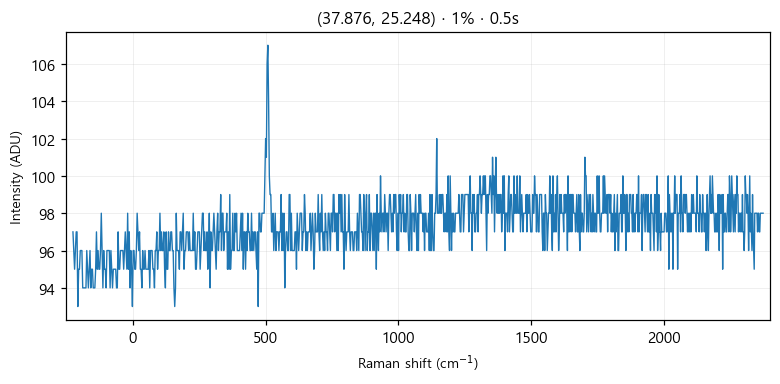

The table this chart was drawn from, first rows:
# laser_power_pct, 1
# exposure_time, 0.5
# laser_nm, 532
# mode, single
pixel_index, raman_shift_cm-1, wavelength_nm, intensity
0, -224.8, 525.7, 97.0
1, -221.8, 525.8, 96.0
2, -218.7, 525.9, 95.0
3, -215.6, 526, 96.0
4, -212.6, 526.1, 97.0
5, -209.5, 526.2, 97.0
6, -206.5, 526.2, 93.0
7, -203.4, 526.3, 95.0
8, -200.3, 526.4, 95.0
9, -197.3, 526.5, 96.0
10, -194.2, 526.6, 96.0
11, -191.2, 526.7, 96.0
12, -188.1, 526.7, 94.0
13, -185.1, 526.8, 94.0
14, -182, 526.9, 94.0
15, -179, 527, 94.0
16, -175.9, 527.1, 94.0
17, -172.9, 527.2, 96.0
18, -169.8, 527.3, 95.0
19, -166.8, 527.3, 94.0
20, -163.7, 527.4, 95.0
21, -160.7, 527.5, 96.0
22, -157.6, 527.6, 94.0
23, -154.6, 527.7, 95.0
24, -151.6, 527.8, 95.0
25, -148.5, 527.9, 94.0
26, -145.5, 527.9, 94.0
27, -142.4, 528, 94.0
28, -139.4, 528.1, 95.0
29, -136.4, 528.2, 97.0
30, -133.3, 528.3, 95.0
31, -130.3, 528.4, 96.0
32, -127.3, 528.4, 95.0
33, -124.3, 528.5, 95.0
34, -121.2, 528.6, 96.0
35, -118.2, 528.7, 98.0
36, -115.2, 528.8, 96.0
37, -112.2, 528.9, 94.0
38, -109.1, 529, 96.0
39, -106.1, 529, 95.0
40, -103.1, 529.1, 95.0
41, -100.1, 529.2, 94.0
42, -97.05, 529.3, 96.0
43, -94.03, 529.4, 96.0
44, -91.01, 529.5, 96.0
45, -88, 529.5, 96.0
46, -84.98, 529.6, 94.0
47, -81.97, 529.7, 96.0
48, -78.96, 529.8, 95.0
49, -75.95, 529.9, 94.0
50, -72.94, 530, 95.0
51, -69.93, 530, 95.0
52, -66.93, 530.1, 95.0
53, -63.92, 530.2, 95.0
54, -60.92, 530.3, 94.0
55, -57.91, 530.4, 94.0
... 968 more rows
